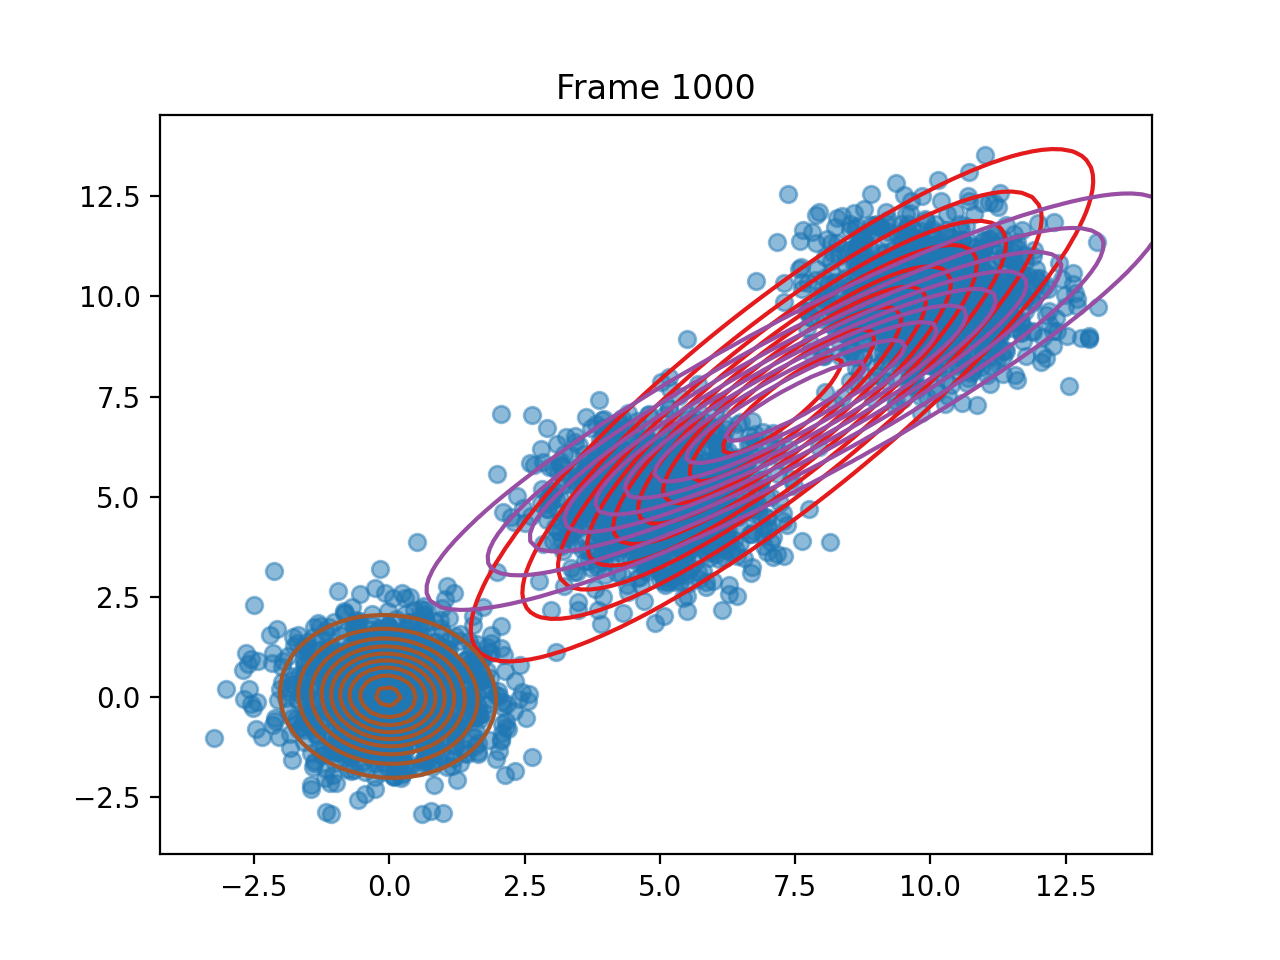

The file beside this chart, header and first rows:
pi, 0.4768824020434866, 0.20557879316072816, 0.3175388047955584
means, [7.257853692546997, 7.2821621828653855], [7.508569375194729, 7.371323434779848], [-0.028608836855179287, 0.00948032991599…
covariances, [[7.255603359599434, 7.080671082622533],…, [[10.208616214855613, 7.02956550687441],…, [[0.8903503707399787, -0.039837413840772…
log_likelihoods, -16682, -15792, -15673, -15620, -15592, -15580, -15576, -15575, -15575, -15574, -15574, -15574, -15574, -15574, -15574, -15574, -15574, -15574, -15574, -15574, -15574, -15574, -15574
n_input, [4.874825571616836, 5.846882103884914], [7.649544147375639, 11.67286820189853], [5.216624975404619, 3.9742473163597225], [8.107237822409948, 10.31149085879779], [0.11958036841415326, -0.973068940881555…, [-1.5506634310661327, 0.0685629748060273…, [6.234751914044795, 3.968044757905565], [7.776425832062803, 9.481930980524943], [8.96803371615282, 9.5597407956136], [8.539499100581512, 11.191260681631832], [5.9863765059059375, 4.288026772741077], [10.614944639031378, 10.509683077242329], [6.481960768436536, 4.716781961054767], [-1.1033666061738736, -2.152890592952483…, [5.8524686434329505, 3.770816402199584], [5.9513062442994835, 5.526897923665794], [7.695788064056034, 9.63899077674743], [4.627680947062077, 5.437313187038961], [12.381713531732546, 10.827236107657424], [-0.5711789897827968, 0.5725827813561586…, [4.2690437242845265, 5.757921849923619], [11.46225460403473, 9.70954608377221], [5.900398588395063, 5.4512253193185085]
ticks, 6.057, 12.05, 18, 23.96, 29.91, 35.92, 41.93, 47.94, 53.99, 59.96, 65.92, 71.82, 77.79, 83.79, 89.8, 95.77, 101.8, 107.7, 113.8, 119.7, 125.7, 131.7, 137.6
time_line, 6.057, 12.05, 18, 23.96, 29.91, 35.92, 41.93, 47.94, 53.99, 59.96, 65.93, 71.82, 77.79, 83.79, 89.8, 95.77, 101.8, 107.7, 113.8, 119.7, 125.7, 131.7, 137.6
